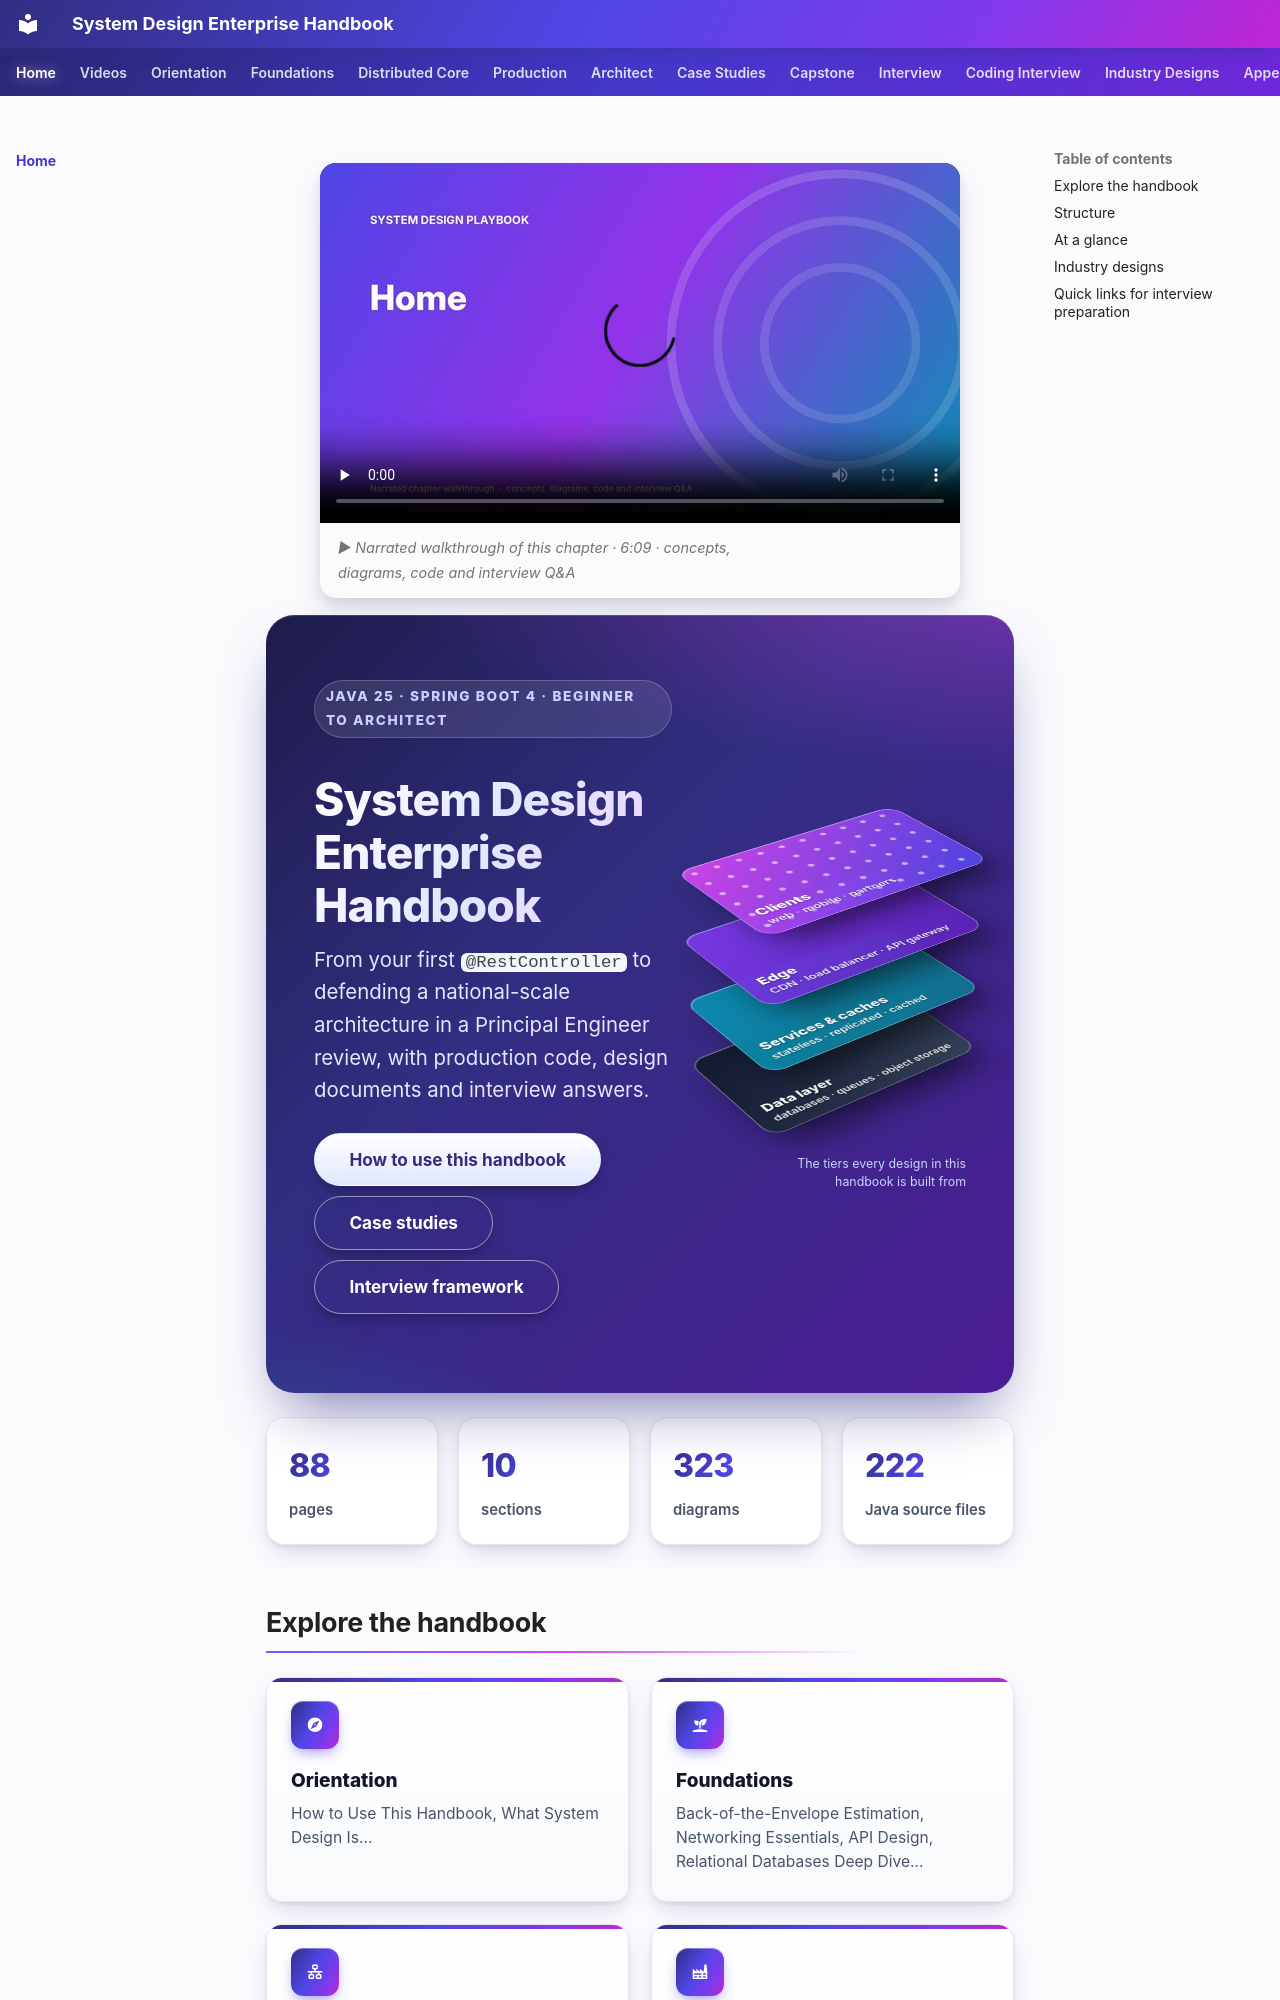

repository: khiruashish/system-design-playbook · page: index.html · generator: mkdocs

---
title: Home
---

<div class="pb-hero" markdown>
<div markdown>

<span class="pb-kicker">Java 25 · Spring Boot 4 · beginner to architect</span>

<h1>System Design Enterprise Handbook</h1>

<p class="pb-lead">From your first <code>@RestController</code> to defending a national-scale architecture in a Principal Engineer review, with production code, design documents and interview answers.</p>

[How to use this handbook](00-orientation/00-how-to-use-this-handbook.md){ .md-button .md-button--primary }
[Case studies](05-case-studies/38-url-shortener-and-short-links.md){ .md-button }
[Interview framework](07-interview/57-the-system-design-interview-framework.md){ .md-button }

</div>
<div class="pb-stack" aria-hidden="true">
<div class="pb-stack-plane">
<div class="pb-layer l-cpu">Data layer<small>databases · queues · object storage</small></div>
<div class="pb-layer l-car">Services &amp; caches<small>stateless · replicated · cached</small></div>
<div class="pb-layer l-fjp">Edge<small>CDN · load balancer · API gateway</small></div>
<div class="pb-layer l-vt">Clients<small>web · mobile · partners</small></div>
</div>
<div class="pb-stack-legend">The tiers every design in this<br>handbook is built from</div>
</div>
</div>

<div class="pb-stats">
<div class="pb-stat"><b>88</b><span>pages</span></div>
<div class="pb-stat"><b>10</b><span>sections</span></div>
<div class="pb-stat"><b>323</b><span>diagrams</span></div>
<div class="pb-stat"><b>222</b><span>Java source files</span></div>
</div>
